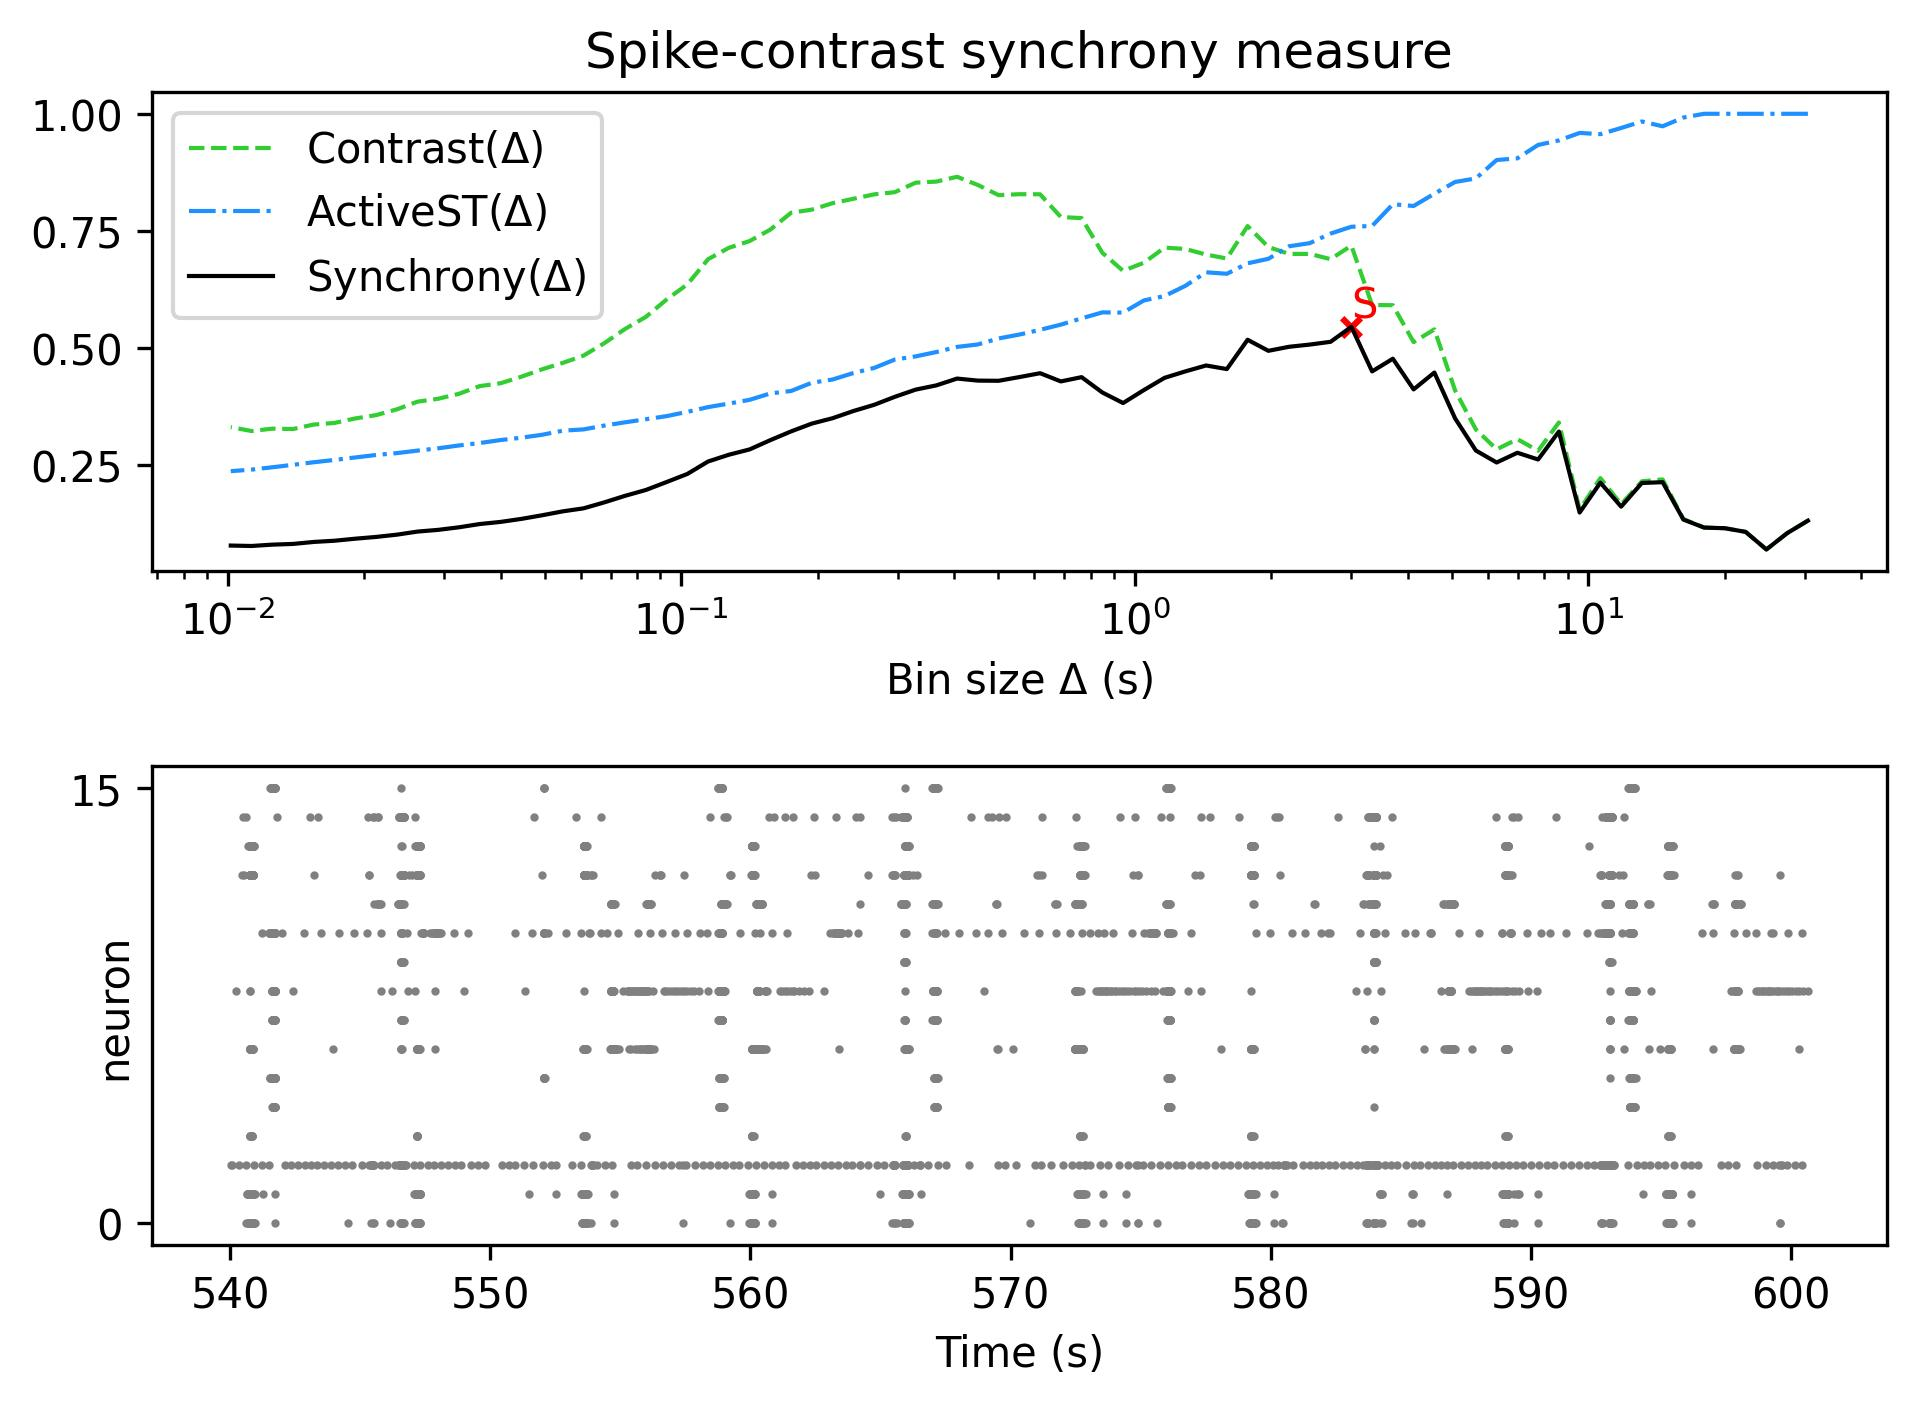

The data file committed next to this chart (first rows):
, Spike-contrast (30.5 s), Spike-contrast (27.45 s), Spike-contrast (24.705 s), Spike-contrast (22.234 s), Spike-contrast (20.011 s), Spike-contrast (18.01 s), Spike-contrast (16.209 s), Spike-contrast (14.588 s), Spike-contrast (13.129 s), Spike-contrast (11.816 s), Spike-contrast (10.635 s), Spike-contrast (9.571 s), Spike-contrast (8.614 s), Spike-contrast (7.753 s), Spike-contrast (6.977 s), Spike-contrast (6.28 s), Spike-contrast (5.652 s), Spike-contrast (5.087 s), Spike-contrast (4.578 s), Spike-contrast (4.12 s), Spike-contrast (3.708 s), Spike-contrast (3.337 s), Spike-contrast (3.004 s)
0, 0.1318, 0.1051, 0.0703, 0.1078, 0.1157, 0.117, 0.1341, 0.2139, 0.2122, 0.1617, 0.2129, 0.1491, 0.3219, 0.2623, 0.2767, 0.2559, 0.2815, 0.35, 0.4479, 0.4119, 0.4773, 0.4503, 0.5455
